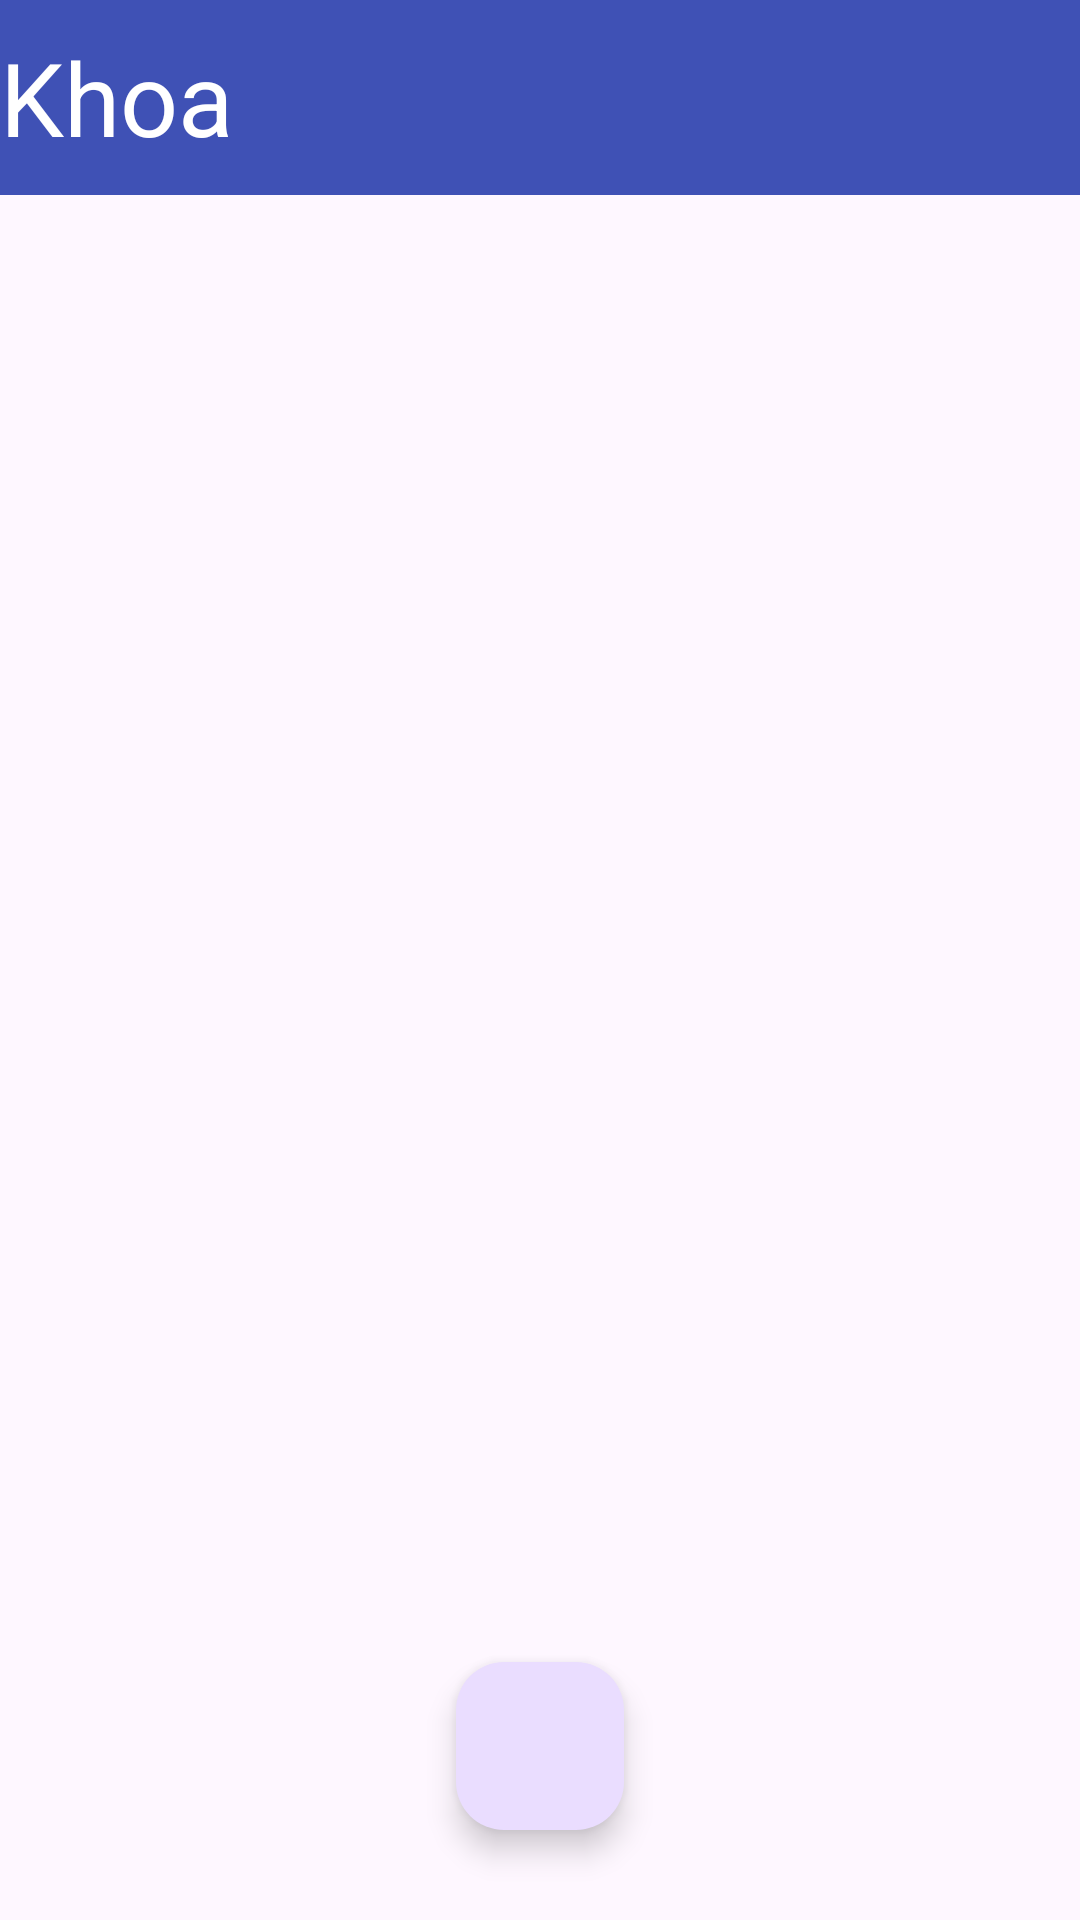

Layout XML and referenced resources for this Android screen:
<!-- AndroidManifest.xml: application theme Theme.Nhom09_QLSV -->
<!-- res/layout/fragment_khoa.xml -->
<?xml version="1.0" encoding="utf-8"?>
<androidx.constraintlayout.widget.ConstraintLayout xmlns:android="http://schemas.android.com/apk/res/android"
    xmlns:tools="http://schemas.android.com/tools"
    android:layout_width="match_parent"
    android:layout_height="match_parent"
    xmlns:app="http://schemas.android.com/apk/res-auto"

    tools:context=".Home_Fragment">


    <TextView
        android:id="@+id/tvkhoa1"
        app:layout_constraintTop_toTopOf="parent"
        android:layout_width="match_parent"
        android:layout_height="65sp"
        android:background="#3F51B5"
        android:textSize="34sp"
        android:textColor="@color/white"
        android:gravity="center_vertical"
        android:text="Khoa" />
    
    <androidx.recyclerview.widget.RecyclerView
        android:id="@+id/rcvkhoa"
        app:layout_constraintTop_toBottomOf="@id/tvkhoa1"
        android:layout_width="match_parent"
        android:layout_height="wrap_content"
        app:layout_editor_absoluteX="0dp"
        app:layout_editor_absoluteY="0dp"/>

    

    <com.google.android.material.floatingactionbutton.FloatingActionButton
        android:layout_width="wrap_content"
        android:layout_height="wrap_content"
        android:src="@drawable/ic_add"
        android:onClick="addScreen"
        android:layout_marginBottom="30dp"
        app:layout_constraintBottom_toBottomOf="parent"
        app:layout_constraintEnd_toEndOf="parent"
        app:layout_constraintStart_toStartOf="parent"/>



</androidx.constraintlayout.widget.ConstraintLayout>
<!-- resources referenced by this layout -->
<resources>
  <style name="Theme.Nhom09_QLSV" parent="Base.Theme.Nhom09_QLSV" />
  <style name="Base.Theme.Nhom09_QLSV" parent="Theme.Material3.DayNight.NoActionBar">
          
          
      </style>
  <!-- not gathered from this repository: default colours our renderer supplied (Android Studio template values) -->
  <color name="white">#FFFFFFFF</color>
</resources>
